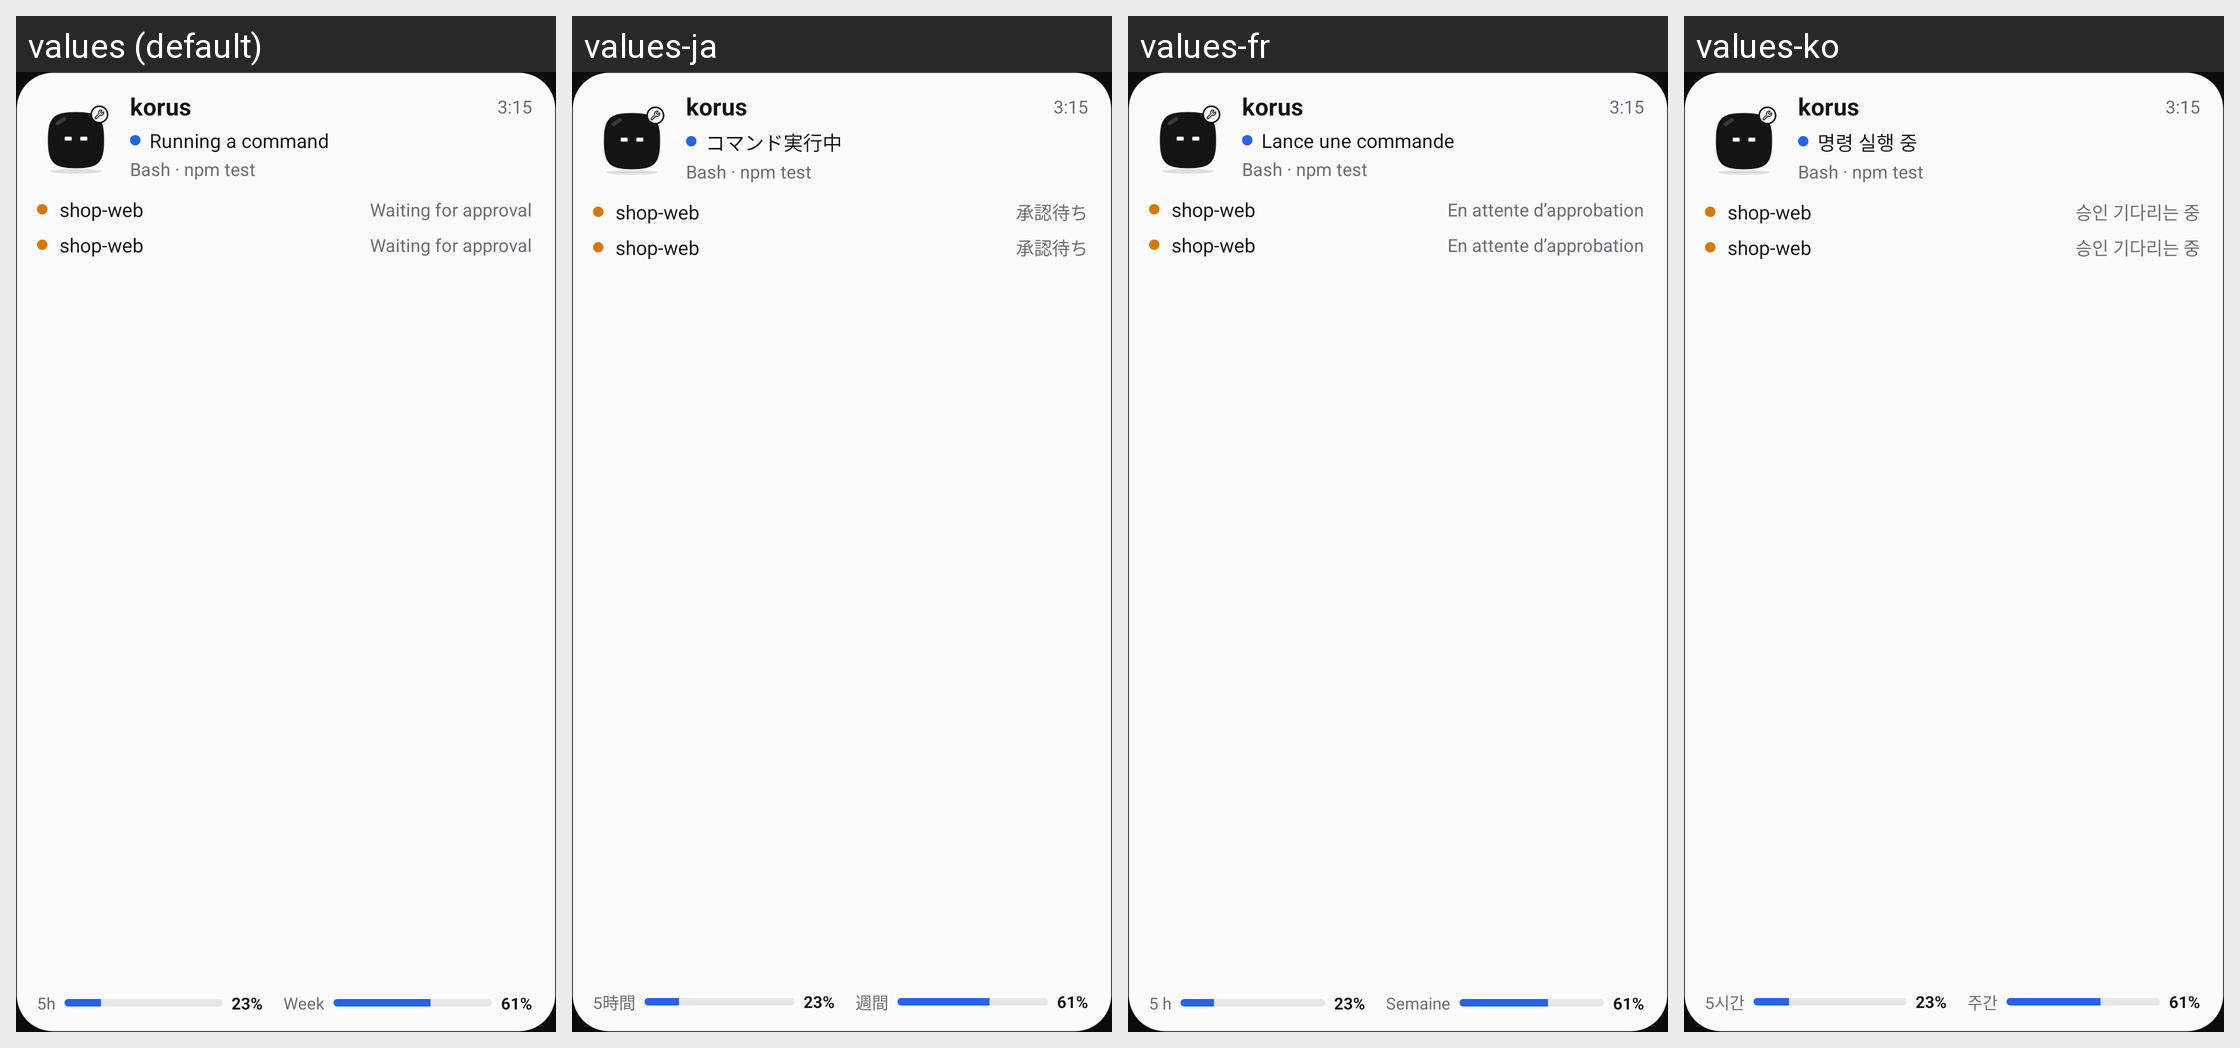

This grid shows one Android layout under several languages. Give, for every string resource on the screen, its name, the default text and each shown locale's text.
Android screen res/layout/widget_buddy.xml rendered under 4 locales, left to right: values (default), values-ja, values-fr, values-ko. Device: Nexus 5 (rendered at 1080×1920; each locale shown at half size, 540×960, under a caption strip naming it); theme Theme.ChoiBuddy.
Strings drawn on this screen, with the default value and each locale's value (text and hints the layout hard-codes, and strings that could not be matched under every locale, appear in the picture but are not listed):

widget_preview_name
  values: korus
  values-ja: korus  [not translated; the default value is used]
  values-fr: korus  [not translated; the default value is used]
  values-ko: korus  [not translated; the default value is used]

widget_preview_time
  values: 3:15
  values-ja: 3:15  [not translated; the default value is used]
  values-fr: 3:15  [not translated; the default value is used]
  values-ko: 3:15  [not translated; the default value is used]

widget_look_bash
  values: Running a command
  values-ja: コマンド実行中
  values-fr: Lance une commande
  values-ko: 명령 실행 중

widget_preview_activity
  values: Bash · npm test
  values-ja: Bash · npm test  [not translated; the default value is used]
  values-fr: Bash · npm test  [not translated; the default value is used]
  values-ko: Bash · npm test  [not translated; the default value is used]

widget_preview_other
  values: shop-web
  values-ja: shop-web  [not translated; the default value is used]
  values-fr: shop-web  [not translated; the default value is used]
  values-ko: shop-web  [not translated; the default value is used]

widget_look_warning
  values: Waiting for approval
  values-ja: 承認待ち
  values-fr: En attente d’approbation
  values-ko: 승인 기다리는 중

widget_five_hour
  values: 5h
  values-ja: 5時間
  values-fr: 5 h
  values-ko: 5시간

widget_preview_five
  values: 23%
  values-ja: 23%  [not translated; the default value is used]
  values-fr: 23%  [not translated; the default value is used]
  values-ko: 23%  [not translated; the default value is used]

widget_weekly
  values: Week
  values-ja: 週間
  values-fr: Semaine
  values-ko: 주간

widget_preview_week
  values: 61%
  values-ja: 61%  [not translated; the default value is used]
  values-fr: 61%  [not translated; the default value is used]
  values-ko: 61%  [not translated; the default value is used]
